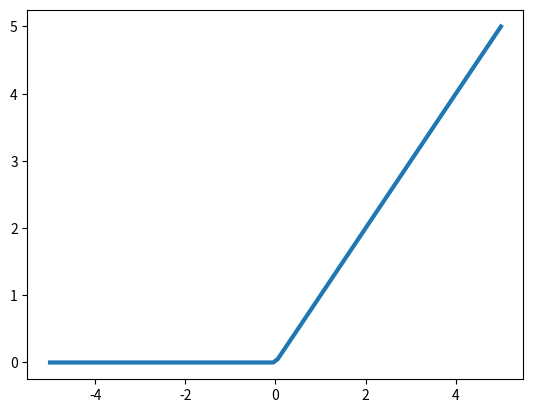

The matplotlib source for this figure:
import numpy as np
import matplotlib.pyplot as plt

def sigmoid(x):
    return (1 / (1 + np.exp(-x)))

x = np.linspace(-5 , 5,100) # 100 linearly spaced numbers
y = np.maximum(x, 0) # computing the values of sin(x)/x
# y = np.tanh(x)
# y = sigmoid(x)

# compose plot
plt.plot(x,y, linewidth=3) # sin(x)/x
# plt.plot(x,y,'co') # same function with cyan dots
# plt.plot(x,2*y,x,3*y) # 2*sin(x)/x and 3*sin(x)/x
plt.savefig("relu.pdf")
# plt.subplots_adjust(left=0.1, right=0.9, top=0.9, bottom=0.1)
# plt.grid()

# plt.show() # show the plot